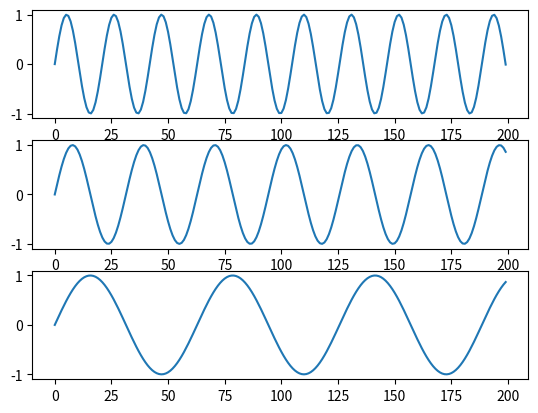

Here is the Python script that generated this plot:
import numpy as np
import matplotlib.pyplot as plt

plt.rcParams['savefig.dpi'] = 300

#sequence from 0 to 20
x = np.arange(0,20,.1)
plt.subplot(3,1,1)
#triple the frequency
plt.plot(np.sin(3 * x))
plt.subplot(3,1,2)
#double the frequency
plt.plot(np.sin(2 * x))
plt.subplot(3,1,3)
#the original
plt.plot(np.sin(x))
plt.show()
